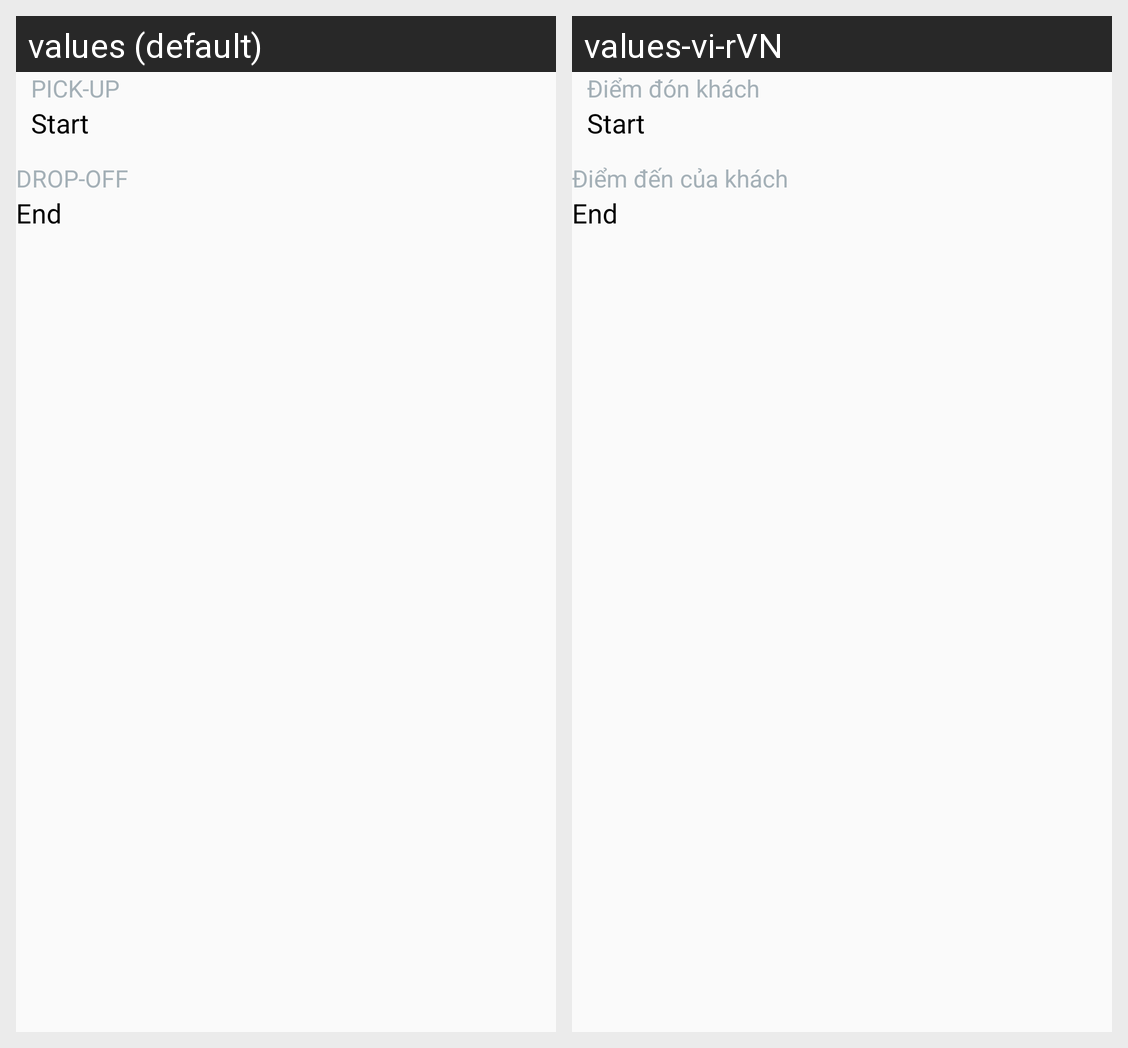

For this localized Android screen grid, give each drawn string resource with its value in every locale shown.
Android screen res/layout/group_place_layout.xml rendered under 2 locales, left to right: values (default), values-vi-rVN. Device: Nexus 5 (rendered at 1080×1920; each locale shown at half size, 540×960, under a caption strip naming it); theme AppTheme.
Strings drawn on this screen, with the default value and each locale's value (text and hints the layout hard-codes, and strings that could not be matched under every locale, appear in the picture but are not listed):

pick_up
  values: PICK-UP
  values-vi-rVN: Điểm đón khách

drop_off
  values: DROP-OFF
  values-vi-rVN: Điểm đến của khách
